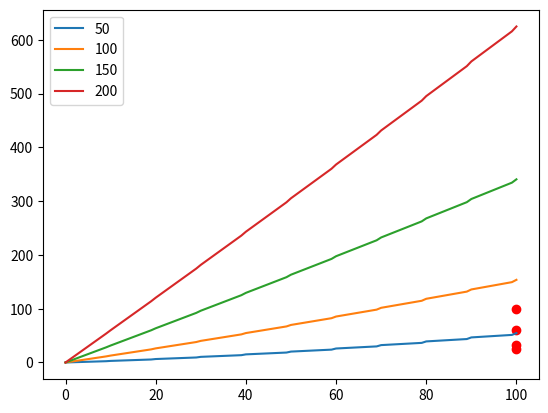

This chart was generated by the following Python code:
"""

This is such a mess. The curve_fit does worse than my guess (probably because it's a 2D problem).

"""


# Import packages
# ===============
import matplotlib.pyplot as plt
from scipy.optimize import curve_fit
import numpy as np

def CurveFit(statName, *args):
    """
    *args: A list of [baseStat, level, stat] contraints
    """
    
    # Set up guesses
    baseCoefficient = 0.00002
    baseExponent = 2
    levelCoefficient = 0.13
    levelExponent = 2
    p0 = [baseCoefficient, baseExponent, levelCoefficient, levelExponent]
    #p0 = [baseCoefficient, levelCoefficient]
    #p0 = [baseExponent, levelExponent]
    
    # Catch sillyness
    if len(p0) > len(args):
        print("\n")
        print("="*30)
        print("Error!\n" + "Number of fitted points (", len(args),
        ") must be greater than or equal to number of fitted parameters (", len(p0),")!")
        print("="*30)
        print("\n")
    
    # Set up data
    baseLevel = np.array([])
    stat = np.array([])
    for pair in args:
        baseLevel = np.append(baseLevel, [pair[0], pair[1]])
        stat = np.append(stat, pair[2])
        
    # Run the curve fit
    coeff, cov = curve_fit(FullFunction, baseLevel, stat, p0=p0)
    
    # Get a dict of <base stat, levels>
    baseLevelDict = {}
    baseStatDict = {}
    for i in range(len(args)):
        baseStat = args[i][0]
        level = args[i][1]
        stat = args[i][2]
        if not baseStat in baseLevelDict:
            baseLevelDict[baseStat] = np.array([])
            baseStatDict[baseStat] = np.array([])
        baseLevelDict[baseStat] = np.append(baseLevelDict[baseStat], level)
        baseStatDict[baseStat] = np.append(baseStatDict[baseStat], stat)
        
    
    # Plot the constraints
    plt.cla()
    for baseStat in baseLevelDict:
        plt.scatter(baseLevelDict[baseStat], baseStatDict[baseStat], color="red")
    
    # Plot the fitted data  
    levels = np.linspace(0, 100, 101)
    for baseStat in baseLevelDict:
        plt.plot(levels, FullFunction([baseStat, levels], *coeff), label=baseStat)
        #plt.plot(levels, FullFunction([baseStat, levels], *p0), label=baseStat)
    plt.legend(loc='best')
    
    # Show
    plt.savefig("tmp.png")
    print(*coeff)
    print(cov)
    
def FullFunction(baseLevel, baseCoefficient, baseExponent, levelCoefficient, levelExponent):
    baseStat = baseLevel[0]
    level = baseLevel[1]
    return level * (baseCoefficient * baseStat ** baseExponent + np.floor(level/10) * levelCoefficient ** levelExponent)
    
def FunctionWithoutExponents(baseLevel, baseCoefficient, levelCoefficient):
    baseStat = baseLevel[0]
    level = baseLevel[1]
    return level * (baseCoefficient * baseStat ** 2 + np.floor(level/10) * levelCoefficient ** 2)
    
def FunctionWithoutCoefficients(baseLevel, baseExponent, levelExponent):
    baseStat = baseLevel[0]
    level = baseLevel[1]
    return level * (0.00002 * baseStat ** baseExponent + np.floor(level/10) * 0.13 ** levelExponent)
    
    
def Test():
    x = np.array((1e-4, 0.9, 0.95, 0.98, 0.99, 0.99))
    y = np.array((250, 1000, 2500, 5000, 7500, 10000))
    p0 = [1, 0]
    p1, cov = curve_fit(Func, x, y, p0=p0)
    print("m =", p1[0])
    print("b =", p1[1])
    
def Func(x, m, b):
    return m*x+b
    
# Main execution
# ==============
if __name__ == "__main__":
    CurveFit("Haste", 
                 [50, 100, 25],
                 #[50, 50, 12],
                 
                 [100, 100, 33.333333],
                 #[100, 50, 20],
                 
                 [150, 100, 60],
                 #[150, 50, 33.333],
                 
                 #[200, 50, 50],
                 [200, 100, 100]
             )
    
    
    
    
    
    
    
    
    
    
    
    
    